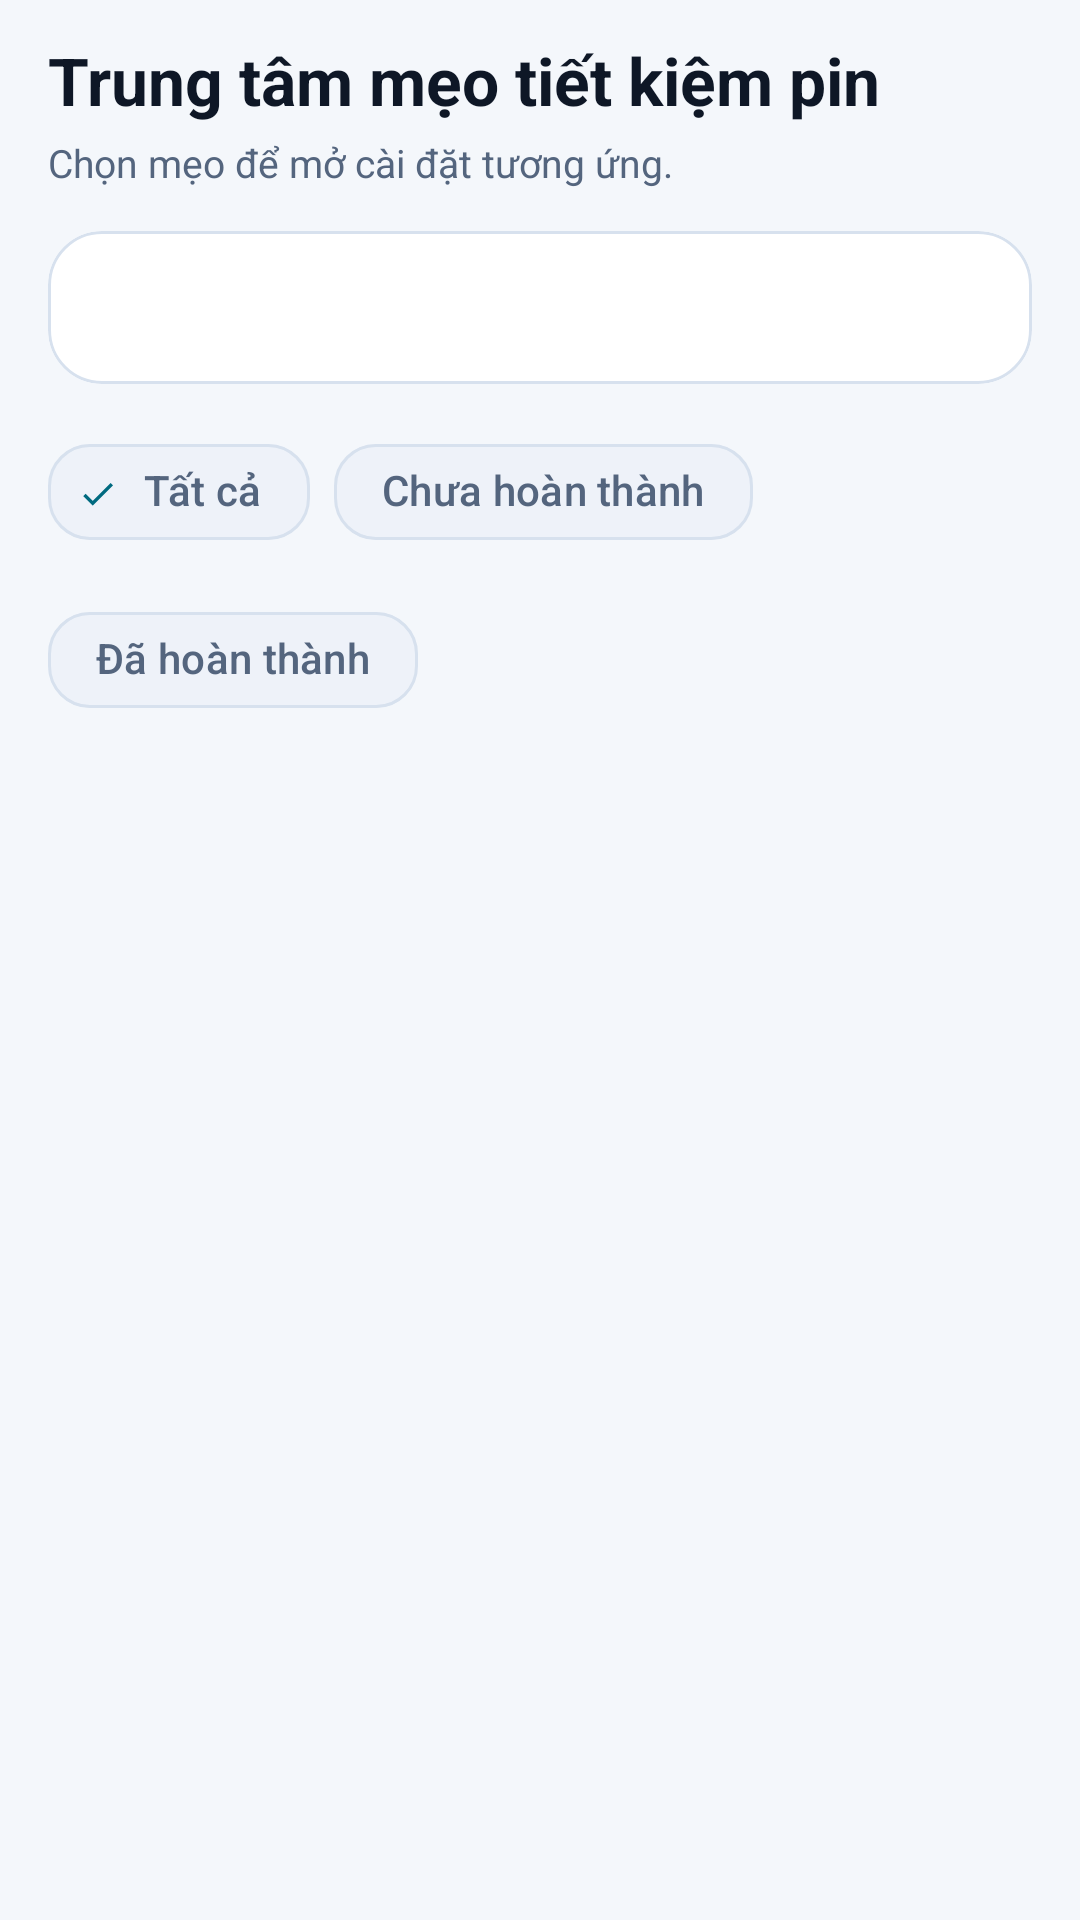

Produce the Android XML layout that renders to this screen, including the resource entries it uses.
<!-- AndroidManifest.xml: application theme Theme.TH7 -->
<!-- res/layout/fragment_battery_coach.xml -->
<?xml version="1.0" encoding="utf-8"?>
<androidx.core.widget.NestedScrollView xmlns:android="http://schemas.android.com/apk/res/android" xmlns:app="http://schemas.android.com/apk/res-auto" android:layout_width="match_parent" android:layout_height="match_parent" android:background="@color/tech_bg" android:fillViewport="true">
  <LinearLayout android:layout_width="match_parent" android:layout_height="wrap_content" android:orientation="vertical" android:paddingStart="16dp" android:paddingTop="12dp" android:paddingEnd="16dp" android:paddingBottom="24dp">
    <TextView android:layout_width="match_parent" android:layout_height="wrap_content" android:text="@string/tips_title" android:textColor="@color/tech_text_primary" android:textSize="22sp" android:textStyle="bold" />
    <TextView android:layout_width="match_parent" android:layout_height="wrap_content" android:layout_marginTop="4dp" android:text="@string/tips_subtitle" android:textColor="@color/tech_text_secondary" android:textSize="13sp" />
    <com.google.android.material.card.MaterialCardView style="@style/TechCard" android:layout_width="match_parent" android:layout_height="wrap_content" android:layout_marginTop="14dp">
      <LinearLayout android:layout_width="match_parent" android:layout_height="wrap_content" android:orientation="horizontal" android:padding="16dp">
        <TextView android:id="@+id/tipsCompletedSummary" android:layout_width="0dp" android:layout_height="wrap_content" android:layout_weight="1" android:textColor="@color/tech_green" android:textSize="14sp" android:textStyle="bold" />
        <TextView android:id="@+id/tipsAttentionSummary" android:layout_width="0dp" android:layout_height="wrap_content" android:layout_weight="1" android:gravity="end" android:textColor="@color/tech_yellow" android:textSize="14sp" android:textStyle="bold" />
      </LinearLayout>
    </com.google.android.material.card.MaterialCardView>
    <com.google.android.material.chip.ChipGroup android:id="@+id/tipsFilterGroup" android:layout_width="match_parent" android:layout_height="wrap_content" android:layout_marginTop="12dp" app:selectionRequired="true" app:singleSelection="true">
      <com.google.android.material.chip.Chip android:id="@+id/tipsFilterAll" style="@style/TechChip" android:layout_width="wrap_content" android:layout_height="wrap_content" android:checked="true" android:text="@string/filter_all" />
      <com.google.android.material.chip.Chip android:id="@+id/tipsFilterPending" style="@style/TechChip" android:layout_width="wrap_content" android:layout_height="wrap_content" android:text="@string/tips_filter_pending" />
      <com.google.android.material.chip.Chip android:id="@+id/tipsFilterDone" style="@style/TechChip" android:layout_width="wrap_content" android:layout_height="wrap_content" android:text="@string/tips_filter_done" />
    </com.google.android.material.chip.ChipGroup>
    <TextView android:id="@+id/tipsEmpty" android:layout_width="match_parent" android:layout_height="wrap_content" android:gravity="center" android:padding="20dp" android:text="@string/tips_empty" android:textColor="@color/tech_text_secondary" android:visibility="gone" />
    <androidx.recyclerview.widget.RecyclerView android:id="@+id/recyclerTips" android:layout_width="match_parent" android:layout_height="wrap_content" android:layout_marginTop="10dp" android:nestedScrollingEnabled="false" />
      </LinearLayout>
</androidx.core.widget.NestedScrollView>
<!-- resources referenced by this layout -->
<resources>
  <color name="tech_bg">#F4F7FB</color>
  <color name="tech_green">#087A43</color>
  <color name="tech_text_primary">#0E1726</color>
  <color name="tech_text_secondary">#54657E</color>
  <color name="tech_yellow">#8A5A00</color>
  <string name="filter_all">Tất cả</string>
  <string name="tips_empty">Không có mẹo nào trong bộ lọc này.</string>
  <string name="tips_filter_done">Đã hoàn thành</string>
  <string name="tips_filter_pending">Chưa hoàn thành</string>
  <string name="tips_subtitle">Chọn mẹo để mở cài đặt tương ứng.</string>
  <string name="tips_title">Trung tâm mẹo tiết kiệm pin</string>
  <style name="TechCard" parent="Widget.Material3.CardView.Filled">
          <item name="cardBackgroundColor">@color/tech_bg_card</item>
          <item name="strokeColor">@color/tech_card_stroke</item>
          <item name="strokeWidth">@dimen/card_stroke_width</item>
          <item name="cardCornerRadius">@dimen/card_corner_radius</item>
          <item name="cardElevation">0dp</item>
      </style>
  <style name="TechChip" parent="Widget.Material3.Chip.Filter">
          <item name="chipBackgroundColor">@color/tech_bg_card_secondary</item>
          <item name="android:textColor">@color/tech_text_secondary</item>
          <item name="chipStrokeColor">@color/tech_card_stroke</item>
          <item name="chipStrokeWidth">1dp</item>
          <item name="chipCornerRadius">14dp</item>
      </style>
  <style name="Theme.TH7" parent="Base.Theme.TH7" />
  <color name="tech_bg_card">#FFFFFF</color>
  <color name="tech_card_stroke">#D7E1EE</color>
  <dimen name="card_stroke_width">1dp</dimen>
  <dimen name="card_corner_radius">18dp</dimen>
  <color name="tech_bg_card_secondary">#EEF2F9</color>
  <style name="Base.Theme.TH7" parent="Theme.Material3.DayNight.NoActionBar">
          
          <item name="colorPrimary">@color/tech_cyan</item>
          <item name="colorOnPrimary">@color/tech_button_text</item>
          <item name="colorPrimaryContainer">@color/tech_bg_card_secondary</item>
          <item name="colorOnPrimaryContainer">@color/tech_cyan</item>
          <item name="colorSecondaryContainer">@color/tech_selection_bg</item>
          <item name="colorOnSecondaryContainer">@color/tech_cyan</item>
          <item name="colorSecondary">@color/tech_blue</item>
          <item name="colorOnSecondary">@color/tech_button_text</item>
          <item name="colorTertiary">@color/tech_green</item>
          <item name="colorOnTertiary">@color/tech_button_text</item>
  
          
          <item name="android:windowBackground">@color/tech_bg</item>
          <item name="colorSurface">@color/tech_bg_surface</item>
          <item name="colorOnSurface">@color/tech_text_primary</item>
          <item name="colorSurfaceVariant">@color/tech_bg_card</item>
          <item name="colorOnSurfaceVariant">@color/tech_text_secondary</item>
  
          
          <item name="android:statusBarColor">@color/tech_bg</item>
          <item name="android:navigationBarColor">@color/tech_nav_bg</item>
          <item name="android:windowLightStatusBar">true</item>
          <item name="android:windowLightNavigationBar" tools:targetApi="o_mr1">true</item>
      </style>
  <color name="tech_cyan">#006A80</color>
  <color name="tech_button_text">#08313A</color>
  <color name="tech_selection_bg">#D8F0F3</color>
  <color name="tech_blue">#006A80</color>
  <color name="tech_bg_surface">#FFFFFF</color>
  <color name="tech_nav_bg">#FFFFFF</color>
</resources>
